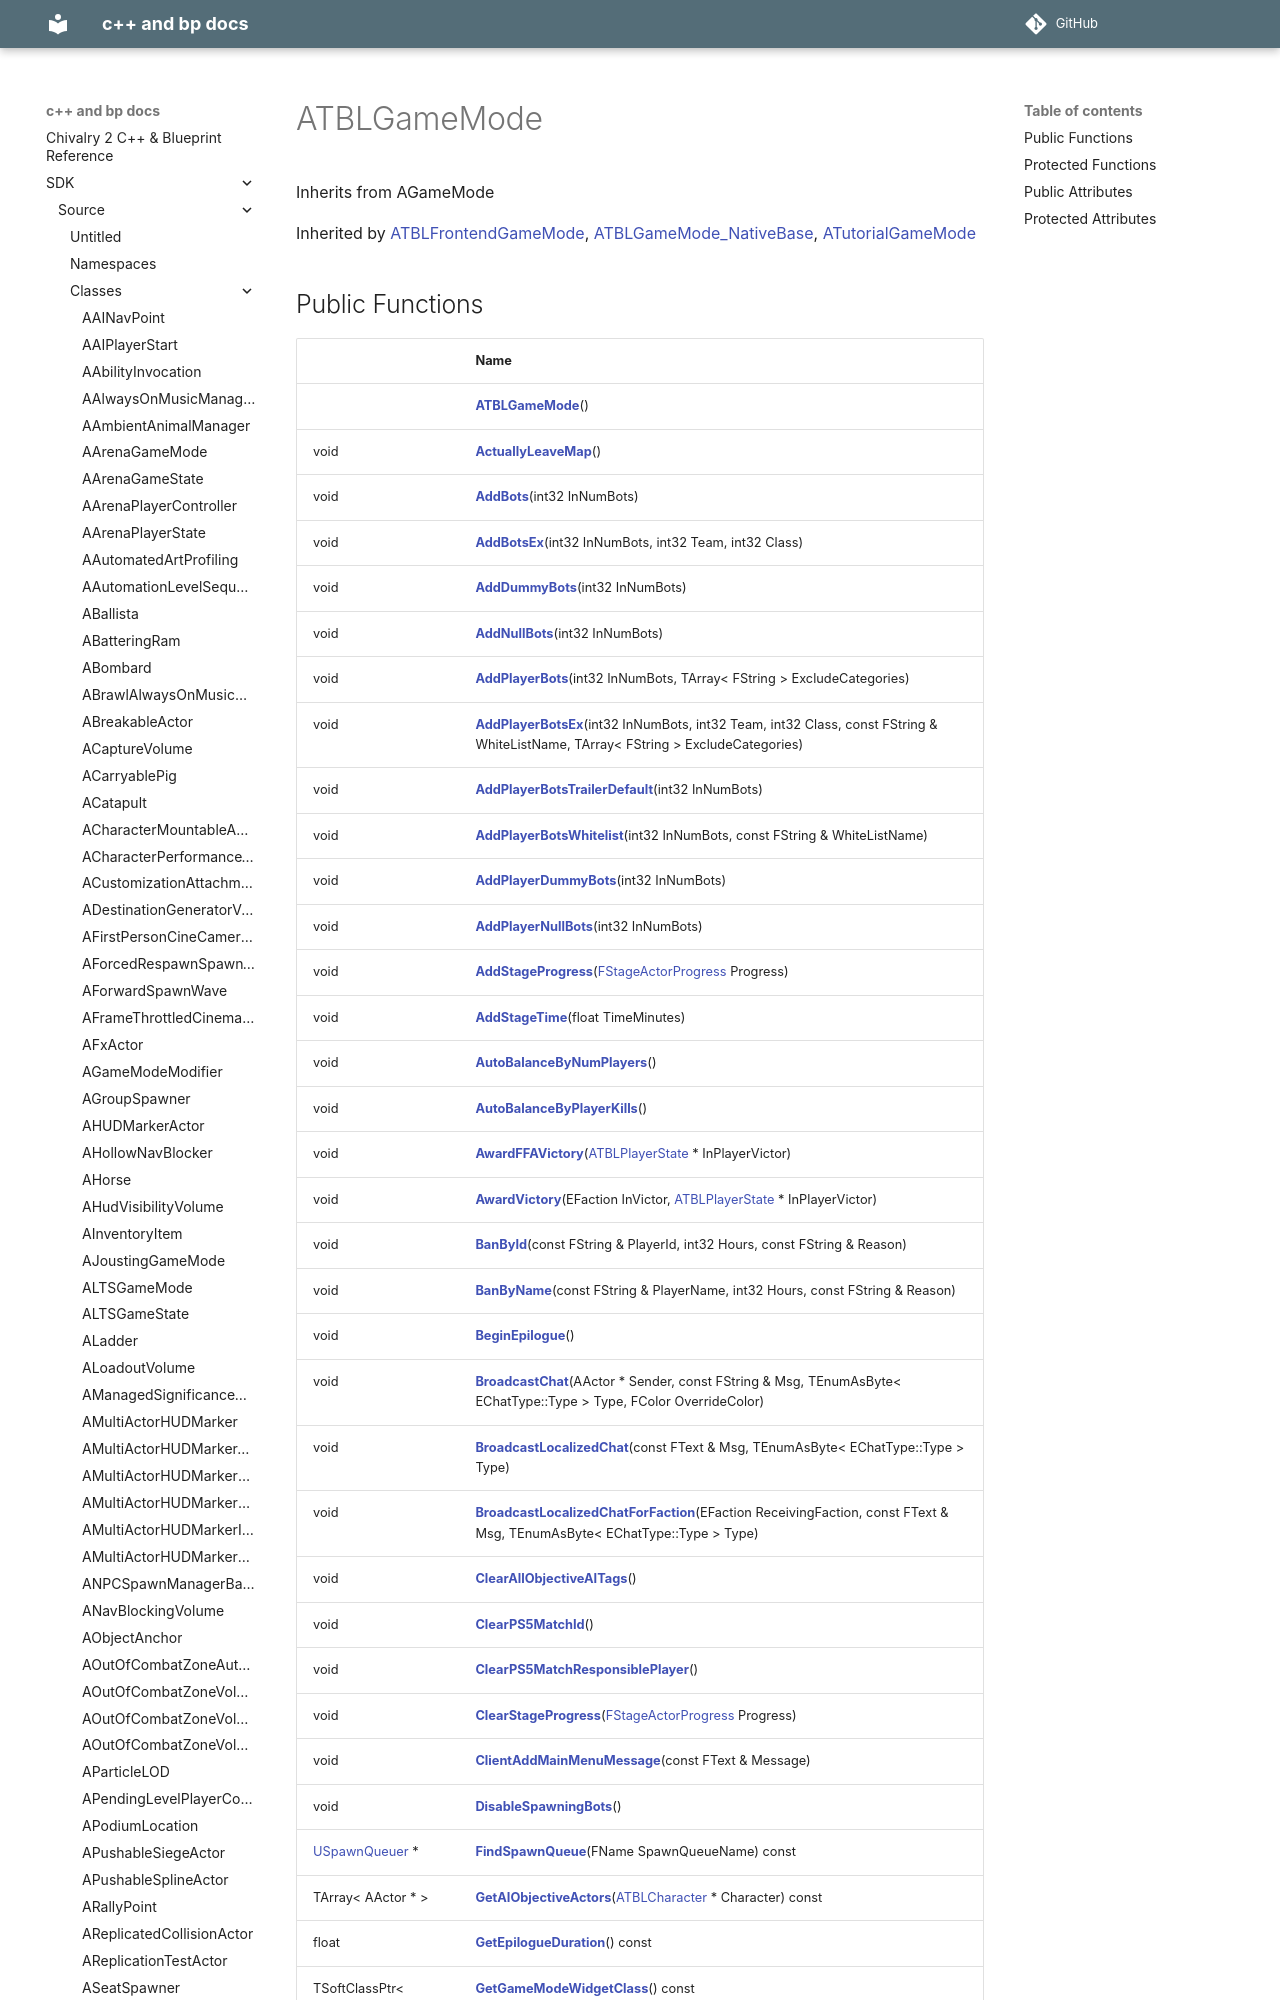

repository: Knutschbert/chiv2-tblcpp-mkdocs-clean · page: SDK/Source/Classes/classATBLGameMode/index.html · generator: mkdocs

---
title: ATBLGameMode
type: class
aliases: ATBLGameMode
share: false

---

# ATBLGameMode





Inherits from AGameMode

Inherited by [ATBLFrontendGameMode](/docs/SDK/Source/Classes/classATBLFrontendGameMode.md), [ATBLGameMode_NativeBase](/docs/SDK/Source/Classes/classATBLGameMode__NativeBase.md), [ATutorialGameMode](/docs/SDK/Source/Classes/classATutorialGameMode.md)
